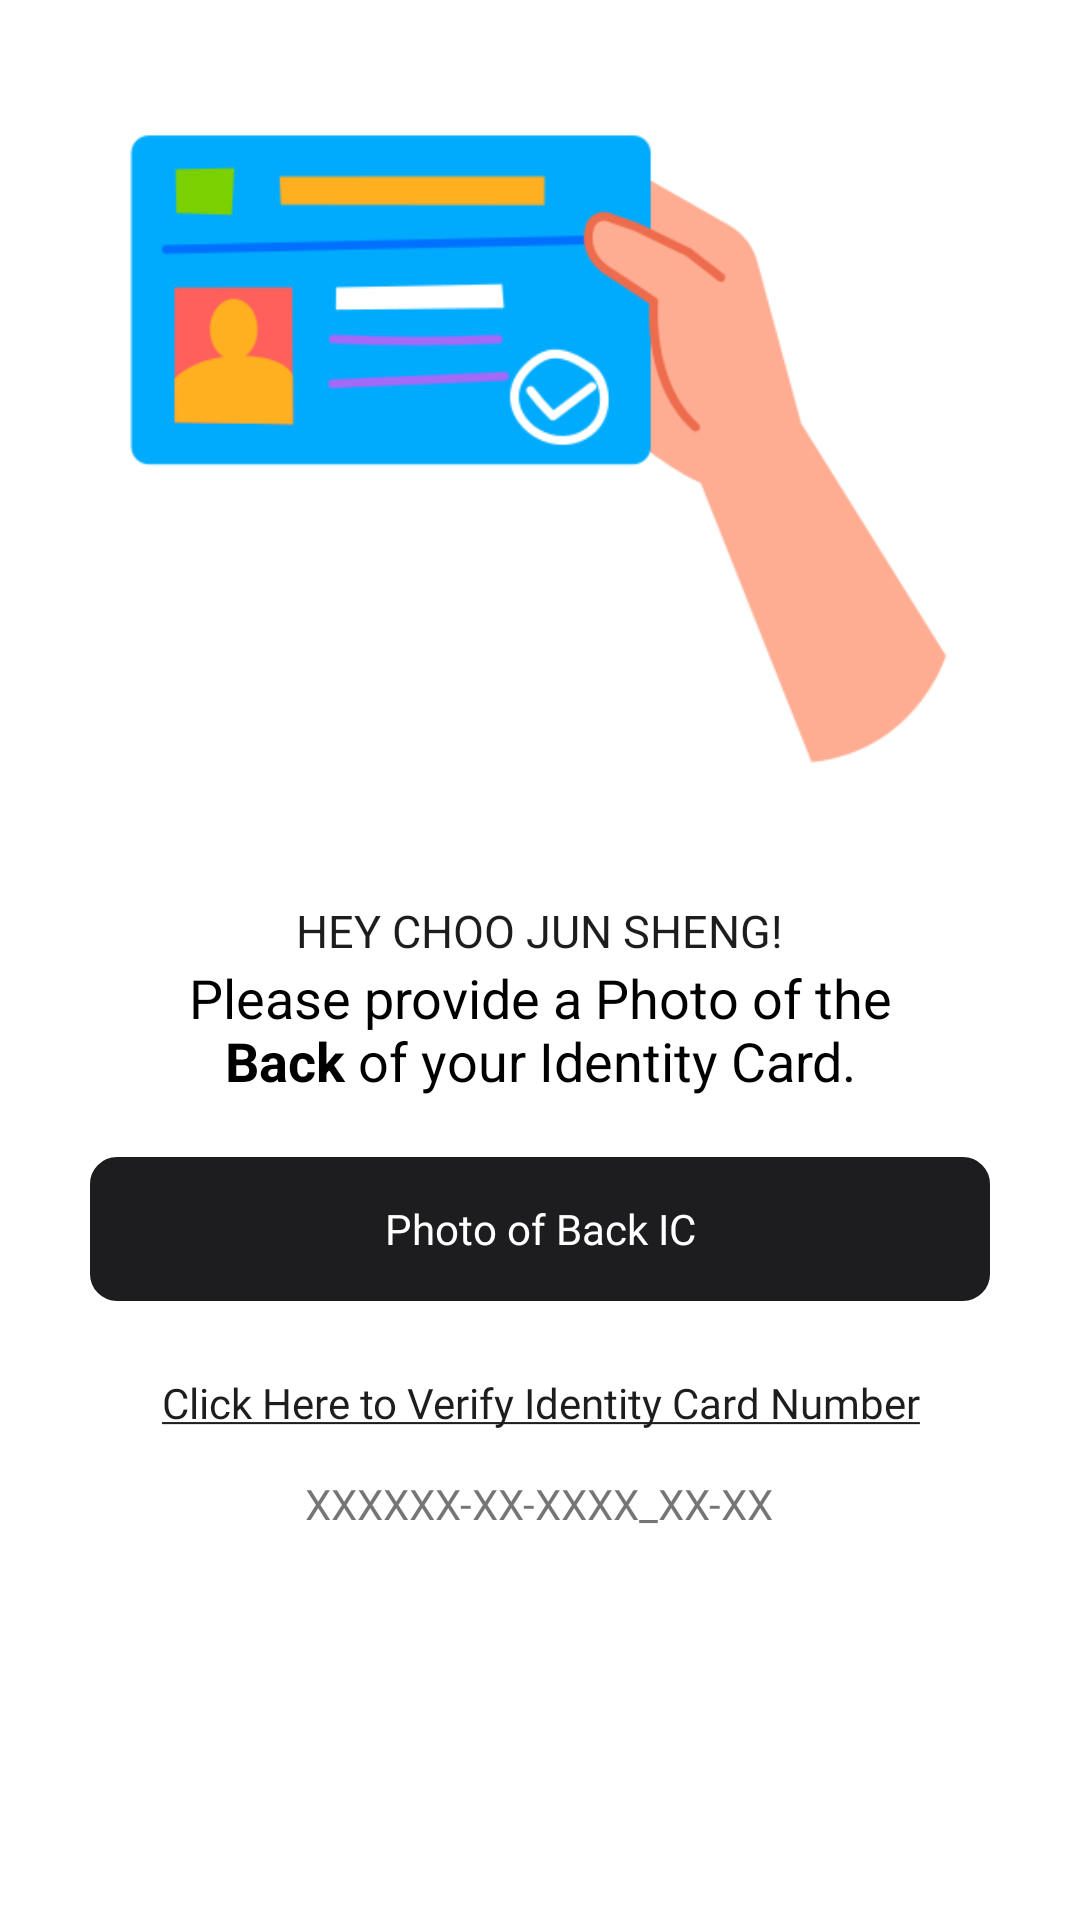

Reconstruct the res/layout file that produces this screen, plus the resources it refers to.
<!-- AndroidManifest.xml: application theme Theme.CarpoolingDriverAppV2 -->
<!-- res/layout/fragment_back_i_c.xml -->
<?xml version="1.0" encoding="utf-8"?>
<FrameLayout
    xmlns:android="http://schemas.android.com/apk/res/android"
    xmlns:tools="http://schemas.android.com/tools"
    android:layout_width="match_parent"
    android:layout_height="match_parent"
    tools:context=".verifyDocumentFragment.BackICFragment">

    <LinearLayout
        android:layout_width="match_parent"
        android:layout_height="match_parent"
        android:orientation="vertical">

        <ImageView
            android:layout_width="match_parent"
            android:layout_height="300dp"
            android:src="@drawable/ic_card_2"/>

        <LinearLayout
            android:layout_width="match_parent"
            android:layout_height="wrap_content"
            android:gravity="center"
            android:orientation="vertical">

            <TextView
                android:id="@+id/greetingTv"
                android:layout_width="wrap_content"
                android:layout_height="wrap_content"
                android:textColor="@color/appleBlack"
                android:text="HEY CHOO JUN SHENG!"
                android:textSize="15sp"/>

            <TextView
                android:layout_width="250dp"
                android:layout_height="wrap_content"
                android:textColor="@color/black"
                android:textAlignment="center"
                android:text="@string/back_caption"
                android:textSize="18sp"/>

            <androidx.appcompat.widget.AppCompatButton
                android:id="@+id/photoBtn"
                android:layout_width="match_parent"
                android:layout_height="wrap_content"
                android:layout_marginStart="30dp"
                android:layout_marginEnd="30dp"
                android:layout_marginTop="20dp"
                android:layout_marginBottom="10dp"
                android:backgroundTint="@color/appleBlack"
                android:textAllCaps="false"
                android:text="Photo of Back IC"
                android:fontFamily="@font/apple"
                android:background="@drawable/shape_button02"
                android:textColor="@color/white"/>

            <androidx.appcompat.widget.AppCompatButton
                android:id="@+id/verifyBtn"
                android:layout_width="match_parent"
                android:layout_height="wrap_content"
                android:layout_marginStart="30dp"
                android:fontFamily="@font/apple"
                android:layout_marginEnd="30dp"
                android:textAllCaps="false"
                android:onClick="startRecognizing"
                android:background="@android:color/transparent"
                android:text="@string/verify_caption"
                android:textColor="@color/appleBlack"/>

            <TextView
                android:id="@+id/myKadNoTv"
                android:layout_width="wrap_content"
                android:layout_height="wrap_content"
                android:text="XXXXXX-XX-XXXX_XX-XX"/>

        </LinearLayout>



    </LinearLayout>


</FrameLayout>
<!-- resources referenced by this layout -->
<resources>
  <color name="appleBlack">#1d1d1f</color>
  <color name="black">#FF000000</color>
  <color name="white">#FFFFFFFF</color>
  <!-- drawable ic_card_2: png bitmap (drawable, 21663 bytes) -->
  <!-- drawable shape_button02 (drawable) -->
  <?xml version="1.0" encoding="utf-8"?>
  <shape xmlns:android="http://schemas.android.com/apk/res/android"
      android:shape="rectangle" >
  
      <stroke
          android:width="2dp"
          android:color="@color/appleBlack" />
      <corners android:radius="8dp"/>
  
  </shape>
  <string name="back_caption">Please provide a Photo of the <b>Back</b> of your Identity Card.</string>
  <string name="verify_caption"><u>Click Here to Verify Identity Card Number</u></string>
  <style name="Theme.CarpoolingDriverAppV2" parent="Theme.MaterialComponents.DayNight.NoActionBar">
          
      </style>
</resources>
